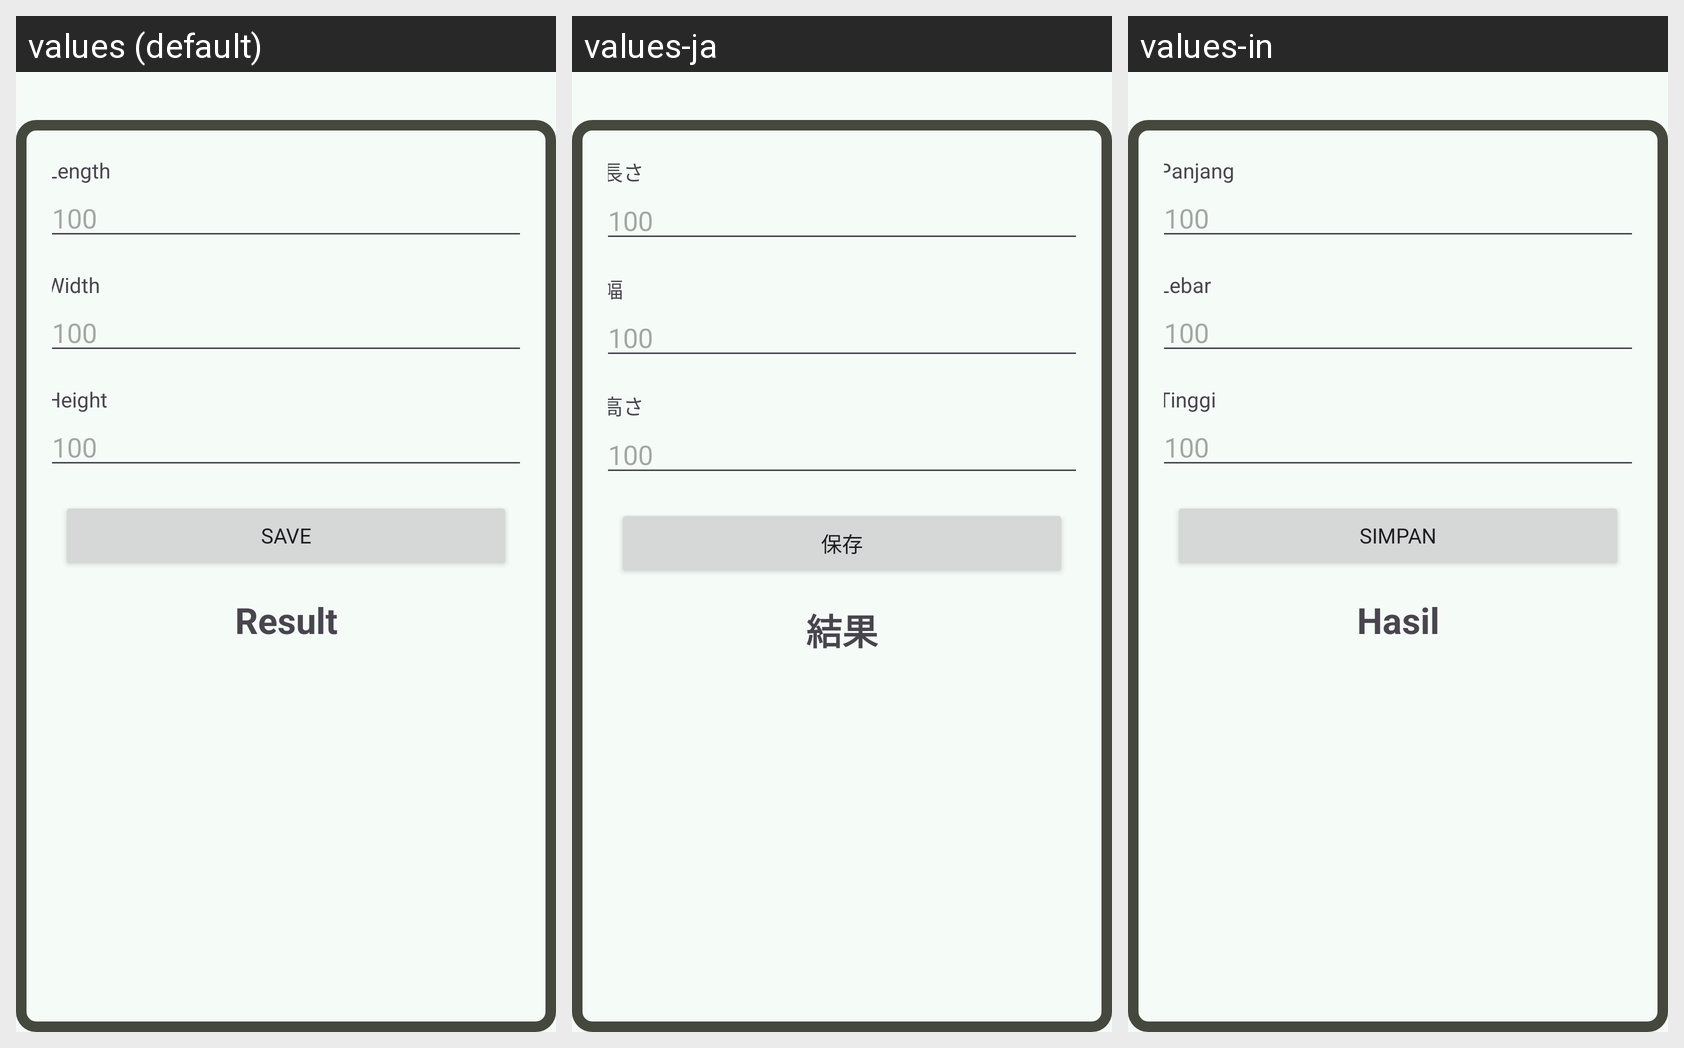

The Android screen above is rendered under several locales of the same app. Produce the string resources it draws, with the default and per-locale values.
Android screen res/layout/activity_view_model.xml rendered under 3 locales, left to right: values (default), values-ja, values-in. Device: Nexus 5 (rendered at 1080×1920; each locale shown at half size, 540×960, under a caption strip naming it); theme Theme.LearningDroid.
Strings drawn on this screen, with the default value and each locale's value (text and hints the layout hard-codes, and strings that could not be matched under every locale, appear in the picture but are not listed):

length
  values: Length
  values-ja: 長さ
  values-in: Panjang

hundred
  values: 100
  values-ja: 100
  values-in: 100

width
  values: Width
  values-ja: 幅
  values-in: Lebar

height
  values: Height
  values-ja: 高さ
  values-in: Tinggi

save
  values: Save
  values-ja: 保存
  values-in: Simpan

result
  values: Result
  values-ja: 結果
  values-in: Hasil
